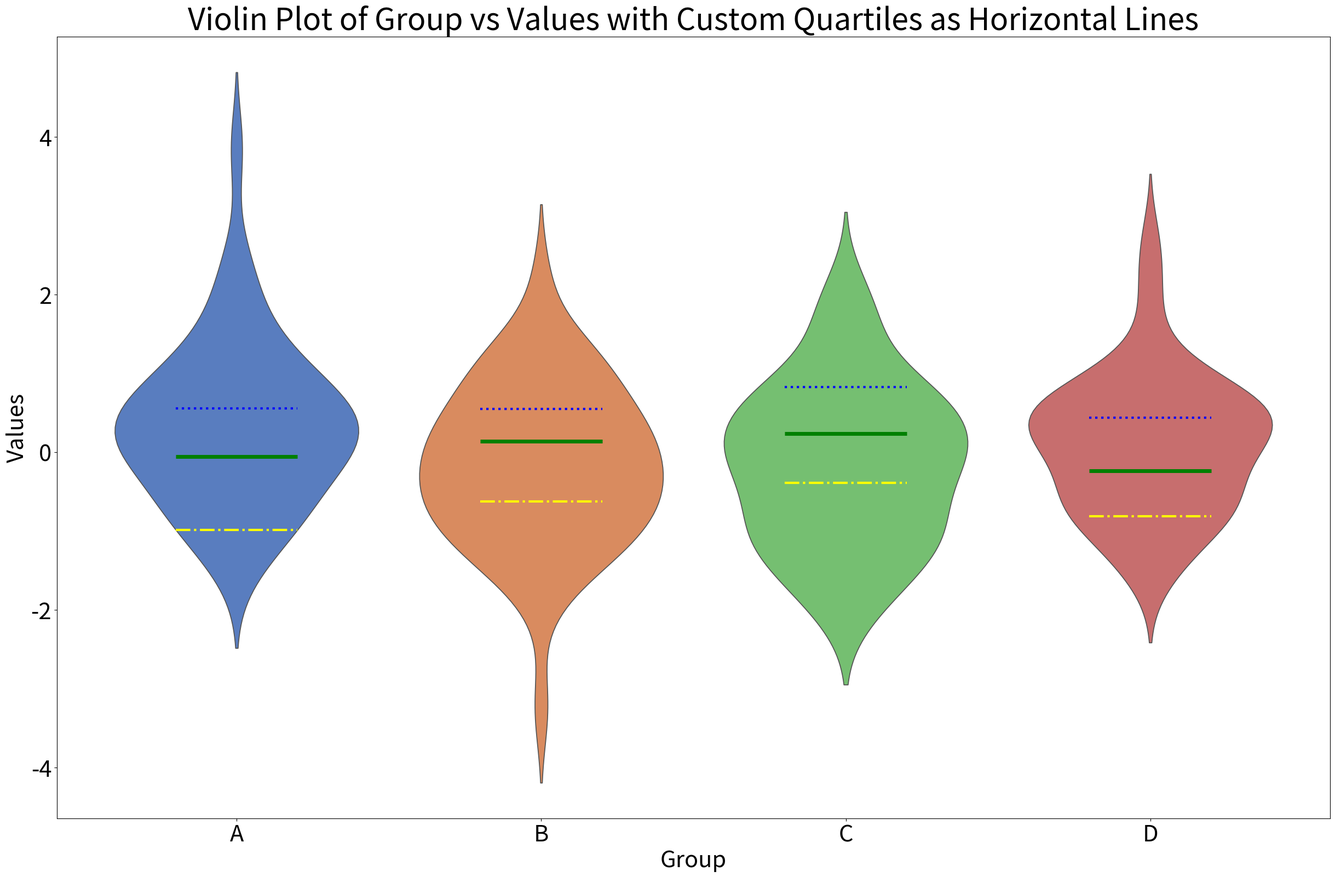
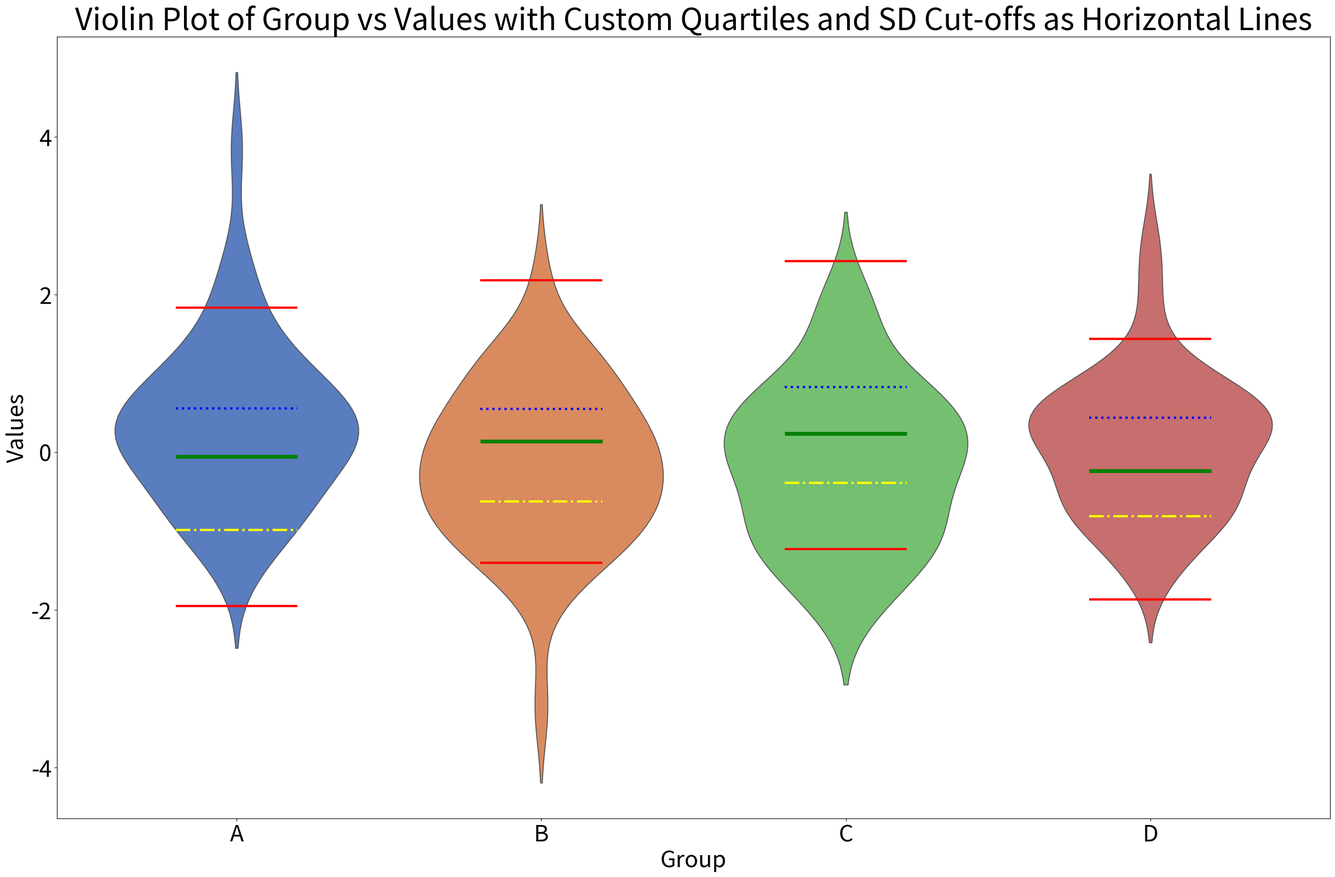
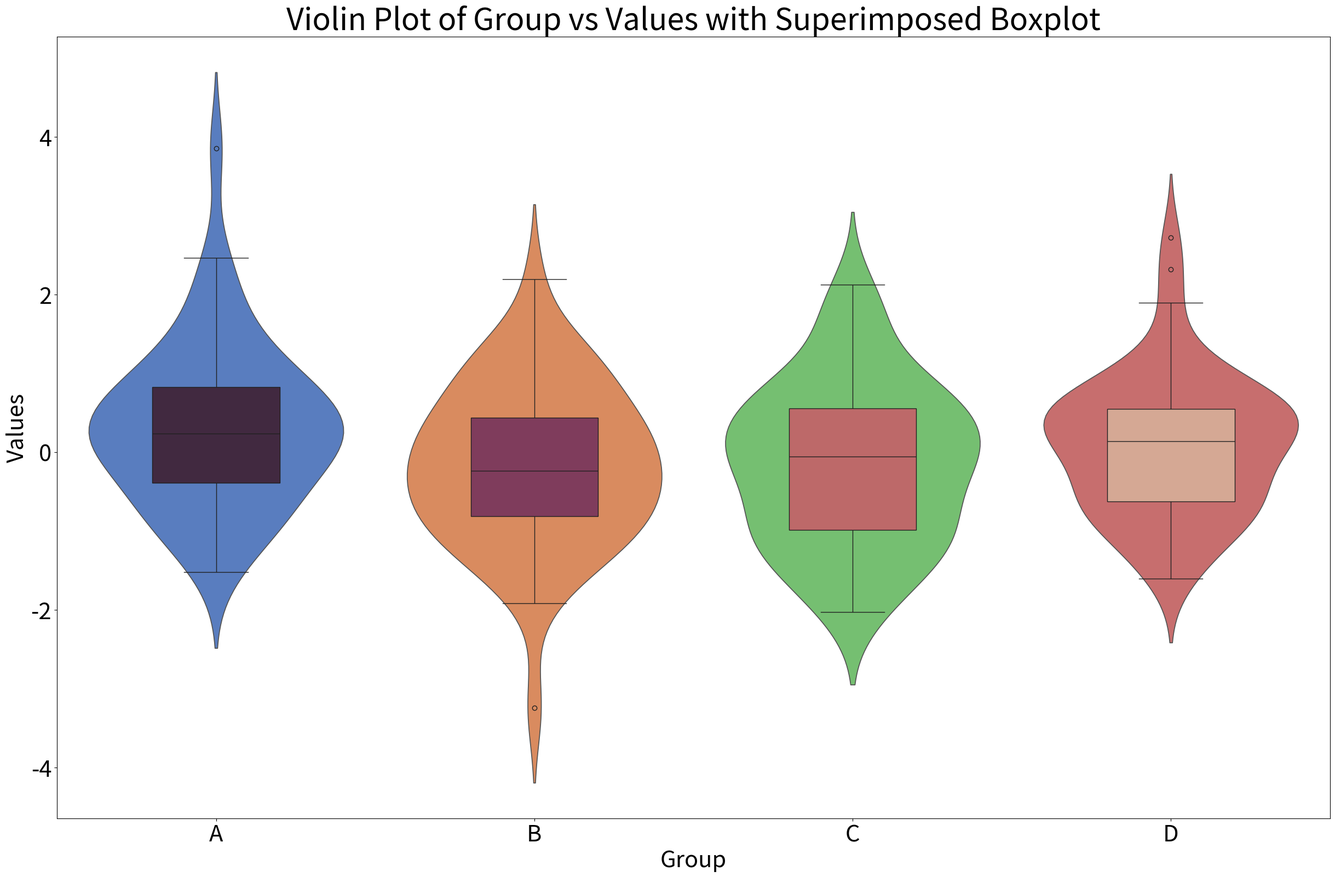

The script that saved these images, in order:
#!/usr/bin/env python3
import pandas as pd
import numpy as np
import matplotlib.pyplot as plt
import seaborn as sns

# Monkey patching NumPy for compatibility for versions>= 1.24
np.float = np.float64
np.int = np.int_
np.object = np.object_
np.bool = np.bool_

RANDOM_SEED = 42
GOLDEN_RATIO = 1.618033989
FIG_WIDTH = 30
FIG_HEIGHT = FIG_WIDTH / GOLDEN_RATIO
FIG_DPI = 72
FONT_SIZE = 30
QUART_LINE_OFFSET_VAL = 0.2
MEDIAN_LINEWIDTH = 5.0
QUARTILE_LINEWIDTH = 3.0


def calculate_quartiles(group):
    """
    Calculate the first, second (median), and third quartiles of a given group.

    Parameters
    ----------
    group : array_like
        The data to calculate the quartiles from.

    Returns
    -------
    array_like
        A 3-element array with the 25th, 50th (median), and 75th percentiles of the input data.
    """
    return np.percentile(group, [25, 50, 75])


def calculate_deciles(group):
    """
    Calculate the 10th, 20th, 30th, 40th, 50th (median), 60th, 70th, 80th, and 90th percentiles of a given group.

    Parameters
    ----------
    group : array_like
        The data to calculate the deciles from.

    Returns
    -------
    array_like
        A 9-element array with the 10th, 20th, 30th, 40th, 50th (median), 60th, 70th, 80th, and 90th percentiles of the input data.
    """
    return np.percentile(group, [10, 20, 30, 40, 50, 60, 70, 80, 90])


def calculate_2SD(group):
    """
    Calculate the 2.5th and 97.5th percentiles (lower and upper normal limits) of a given group.

    Parameters
    ----------
    group : array_like
        The data to calculate the percentiles from.

    Returns
    -------
    array_like
        A 2-element array with the 2nd and 98th percentiles of the input data.
    """
    return np.percentile(group, [2.5, 97.5])


def generate_violin_with_quartiles(
    data,
    category,
    target_values,
    quartiles_colour=["yellow", "green", "blue"],
    quartiles_linestyle=["dashdot", "solid", "dotted"],
):
    """
    Generates a violin plot of the given data, with customised quartiles
    drawn as horizontal lines.

    Parameters
    ----------
    data : pandas.DataFrame
        The data to be plotted.
    category : str
        The column name of the data to be used for the x-axis.
    target_values : str
        The column name of the data to be used for the y-axis.
    quartiles_colour : list of str, optional
        A list of 3 colours for the quartiles. Defaults to ["yellow", "green", "blue"].
    quartiles_linestyle : list of str, optional
        A list of 3 linestyles for the quartiles. Defaults to ["dashdot", "solid", "dotted"].

    Returns
    -------
    None
    """
    # Get category label
    category_label = category
    # Get the values of the quartiles
    quartiles = data.groupby(f"{category}")[f"{target_values}"].apply(
        calculate_quartiles
    )

    # Setup and plot figure without default quartile lines
    plt.figure(figsize=(FIG_WIDTH, FIG_HEIGHT), dpi=FIG_DPI)
    sns.violinplot(
        x=category,
        y=target_values,
        data=data,
        order=np.sort(data[category].unique()),
        inner=None,
        palette="muted",
    )

    # Add customised quartile lines
    for i, category in enumerate(data[category].unique()):
        q1, q2, q3 = quartiles[category]
        plt.hlines(
            y=q1,
            xmin=i - QUART_LINE_OFFSET_VAL,
            xmax=i + QUART_LINE_OFFSET_VAL,
            colors=quartiles_colour[0],
            linestyles=quartiles_linestyle[0],
            linewidth=QUARTILE_LINEWIDTH,
        )
        plt.hlines(
            y=q2,
            xmin=i - QUART_LINE_OFFSET_VAL,
            xmax=i + QUART_LINE_OFFSET_VAL,
            colors=quartiles_colour[1],
            linestyles=quartiles_linestyle[1],
            linewidth=MEDIAN_LINEWIDTH,
        )
        plt.hlines(
            y=q3,
            xmin=i - QUART_LINE_OFFSET_VAL,
            xmax=i + QUART_LINE_OFFSET_VAL,
            colors=quartiles_colour[2],
            linestyles=quartiles_linestyle[2],
            linewidth=QUARTILE_LINEWIDTH,
        )

    # Add titles, labels and legends
    plt.tick_params(axis="both", which="major", labelsize=FONT_SIZE)
    plt.title(
        f"Violin Plot of {category_label.title()} vs {target_values.title()} with Custom Quartiles as Horizontal Lines",
        fontsize=(FONT_SIZE + 10),
    )
    plt.xlabel(f"{category_label}", fontsize=FONT_SIZE)
    plt.ylabel(f"{target_values}", fontsize=FONT_SIZE)
    plt.show()


def generate_violin_with_quartiles_plus_extremes(
    data,
    category,
    target_values,
    quartiles_colour=["yellow", "green", "blue"],
    quartiles_linestyle=["dashdot", "solid", "dotted"],
):
    """
    Plots a violin plot of the given data with the given category and target values, with customised quartiles and SD cut-offs as horizontal lines.

    Parameters
    ----------
    data : pandas.DataFrame
        The data to plot.
    category : str
        The category to plot.
    target_values : str
        The target values to plot.
    quartiles_colour : list of str, optional
        A list of 3 colours for the quartiles. Defaults to ["yellow", "green", "blue"].
    quartiles_linestyle : list of str, optional
        A list of 3 linestyles for the quartiles. Defaults to ["dashdot", "solid", "dotted"].

    Returns
    -------
    None
    """
    # Get category label
    category_label = category
    # Get the values of the quartiles
    quartiles = data.groupby(f"{category}")[f"{target_values}"].apply(
        calculate_quartiles
    )
    extremes = data.groupby(f"{category}")[f"{target_values}"].apply(calculate_2SD)

    # Setup and plot figure without default quartile lines
    plt.figure(figsize=(FIG_WIDTH, FIG_HEIGHT), dpi=FIG_DPI)
    sns.violinplot(
        x=category,
        y=target_values,
        data=data,
        order=np.sort(data[category].unique()),
        inner=None,
        palette="muted",
    )

    # Add customised quartile lines
    for i, category in enumerate(data[category].unique()):
        q1, q2, q3 = quartiles[category]
        minus_2SD, plus_2SD = extremes[category]
        plt.hlines(
            y=minus_2SD,
            xmin=i - QUART_LINE_OFFSET_VAL,
            xmax=i + QUART_LINE_OFFSET_VAL,
            colors="red",
            linestyles="solid",
            linewidth=QUARTILE_LINEWIDTH,
        )
        plt.hlines(
            y=q1,
            xmin=i - QUART_LINE_OFFSET_VAL,
            xmax=i + QUART_LINE_OFFSET_VAL,
            colors=quartiles_colour[0],
            linestyles=quartiles_linestyle[0],
            linewidth=QUARTILE_LINEWIDTH,
        )
        plt.hlines(
            y=q2,
            xmin=i - QUART_LINE_OFFSET_VAL,
            xmax=i + QUART_LINE_OFFSET_VAL,
            colors=quartiles_colour[1],
            linestyles=quartiles_linestyle[1],
            linewidth=MEDIAN_LINEWIDTH,
        )
        plt.hlines(
            y=q3,
            xmin=i - QUART_LINE_OFFSET_VAL,
            xmax=i + QUART_LINE_OFFSET_VAL,
            colors=quartiles_colour[2],
            linestyles=quartiles_linestyle[2],
            linewidth=QUARTILE_LINEWIDTH,
        )
        plt.hlines(
            y=plus_2SD,
            xmin=i - QUART_LINE_OFFSET_VAL,
            xmax=i + QUART_LINE_OFFSET_VAL,
            colors="red",
            linestyles="solid",
            linewidth=QUARTILE_LINEWIDTH,
        )

    # Add titles, labels and legends
    plt.tick_params(axis="both", which="major", labelsize=FONT_SIZE)
    plt.title(
        f"Violin Plot of {category_label.title()} vs {target_values.title()} with Custom Quartiles and SD Cut-offs as Horizontal Lines",
        fontsize=(FONT_SIZE + 10),
    )
    plt.xlabel(f"{category_label}", fontsize=FONT_SIZE)
    plt.ylabel(f"{target_values}", fontsize=FONT_SIZE)
    plt.show()


def generate_violin_plot_with_boxplot(data, category, target_values):
    """
    Generates a violin plot with a superimposed boxplot of the given data.

    Parameters
    ----------
    data : pandas.DataFrame
        The data to be plotted.
    category : str
        The column name of the data to be used for the x-axis.
    target_values : str
        The column name of the data to be used for the y-axis.

    Returns
    -------
    None
    """
    # Get category label
    category_label = category

    # Setup and plot figure without default quartile lines
    plt.figure(figsize=(FIG_WIDTH, FIG_HEIGHT), dpi=FIG_DPI)
    ax = sns.violinplot(
        x=category,
        y=target_values,
        data=data,
        order=np.sort(data[category].unique()),
        inner=None,
        palette="muted",
    )
    sns.boxplot(
        x=category,
        y=target_values,
        data=data,
        order=np.sort(data[category].unique()),
        palette="rocket",
        saturation=0.5,
        width=0.4,
        boxprops={"zorder": 2},
        ax=ax,
    )

    # Add titles, labels and legends
    plt.tick_params(axis="both", which="major", labelsize=FONT_SIZE)
    plt.title(
        f"Violin Plot of {category_label.title()} vs {target_values.title()} with Superimposed Boxplot",
        fontsize=(FONT_SIZE + 10),
    )
    plt.xlabel(f"{category_label}", fontsize=FONT_SIZE)
    plt.ylabel(f"{target_values}", fontsize=FONT_SIZE)
    plt.show()


np.random.seed(RANDOM_SEED)
data_to_use = pd.DataFrame(
    {
        "Group": np.random.choice(["A", "B", "C", "D"], size=200),
        "Values": np.random.randn(200),
    }
)
print(data_to_use)

generate_violin_with_quartiles(
    data=data_to_use, category="Group", target_values="Values"
)
generate_violin_with_quartiles_plus_extremes(
    data=data_to_use, category="Group", target_values="Values"
)
generate_violin_plot_with_boxplot(
    data=data_to_use, category="Group", target_values="Values"
)
